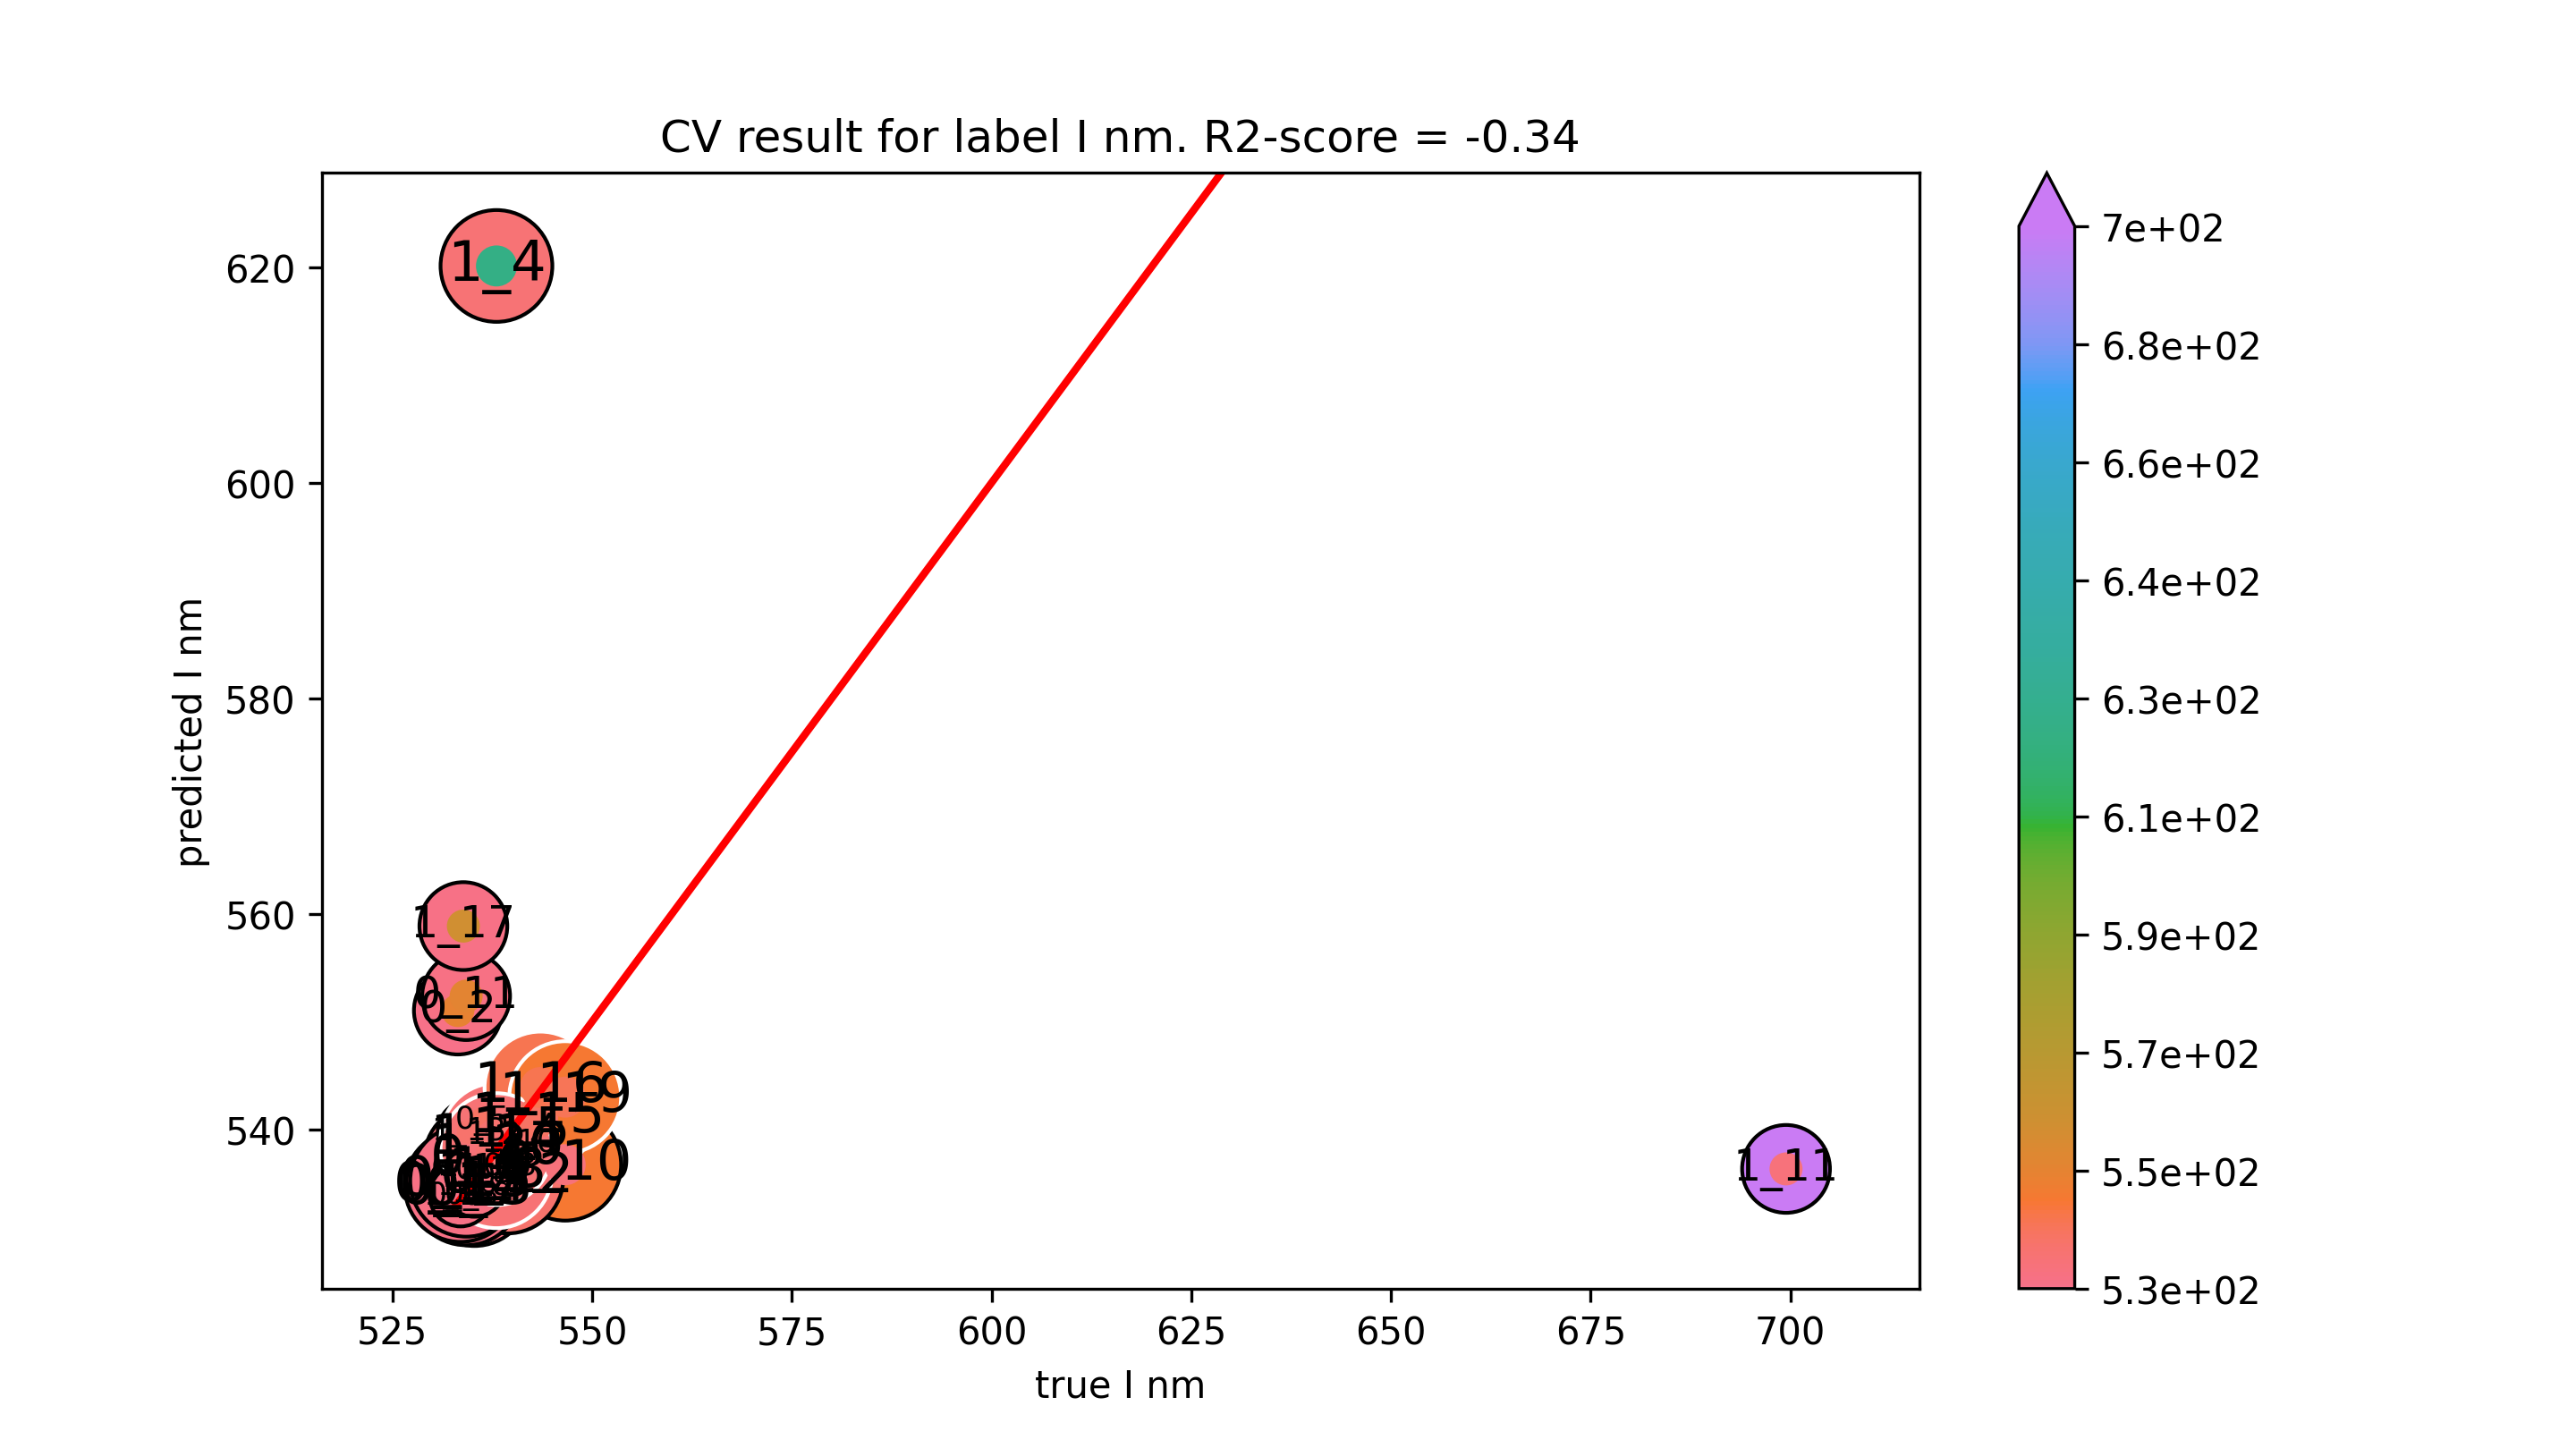

Values plotted in this chart, from the file beside it:
true I nm, predicted I nm
536.3, 536.2
533.2, 551
539.7, 536.6
535.9, 537.1
536.3, 540.9
532.8, 533.8
535.3, 534.3
534.9, 533.9
546.6, 536.7
534.2, 552.4
539.4, 535.5
534.2, 534.4
533.5, 534.7
534.2, 535.2
534.2, 536.5
537.7, 539.5
538, 620.1
541.1, 539.8
536.6, 536.5
536.6, 536.4
538, 536
534.6, 535.5
540.8, 538.7
699.5, 536.3
533.5, 533.9
534.6, 539.8
538, 539.1
543.2, 541.1
543.5, 543.9
533.9, 558.8
535.3, 534.8
546.6, 543
538, 538.1
